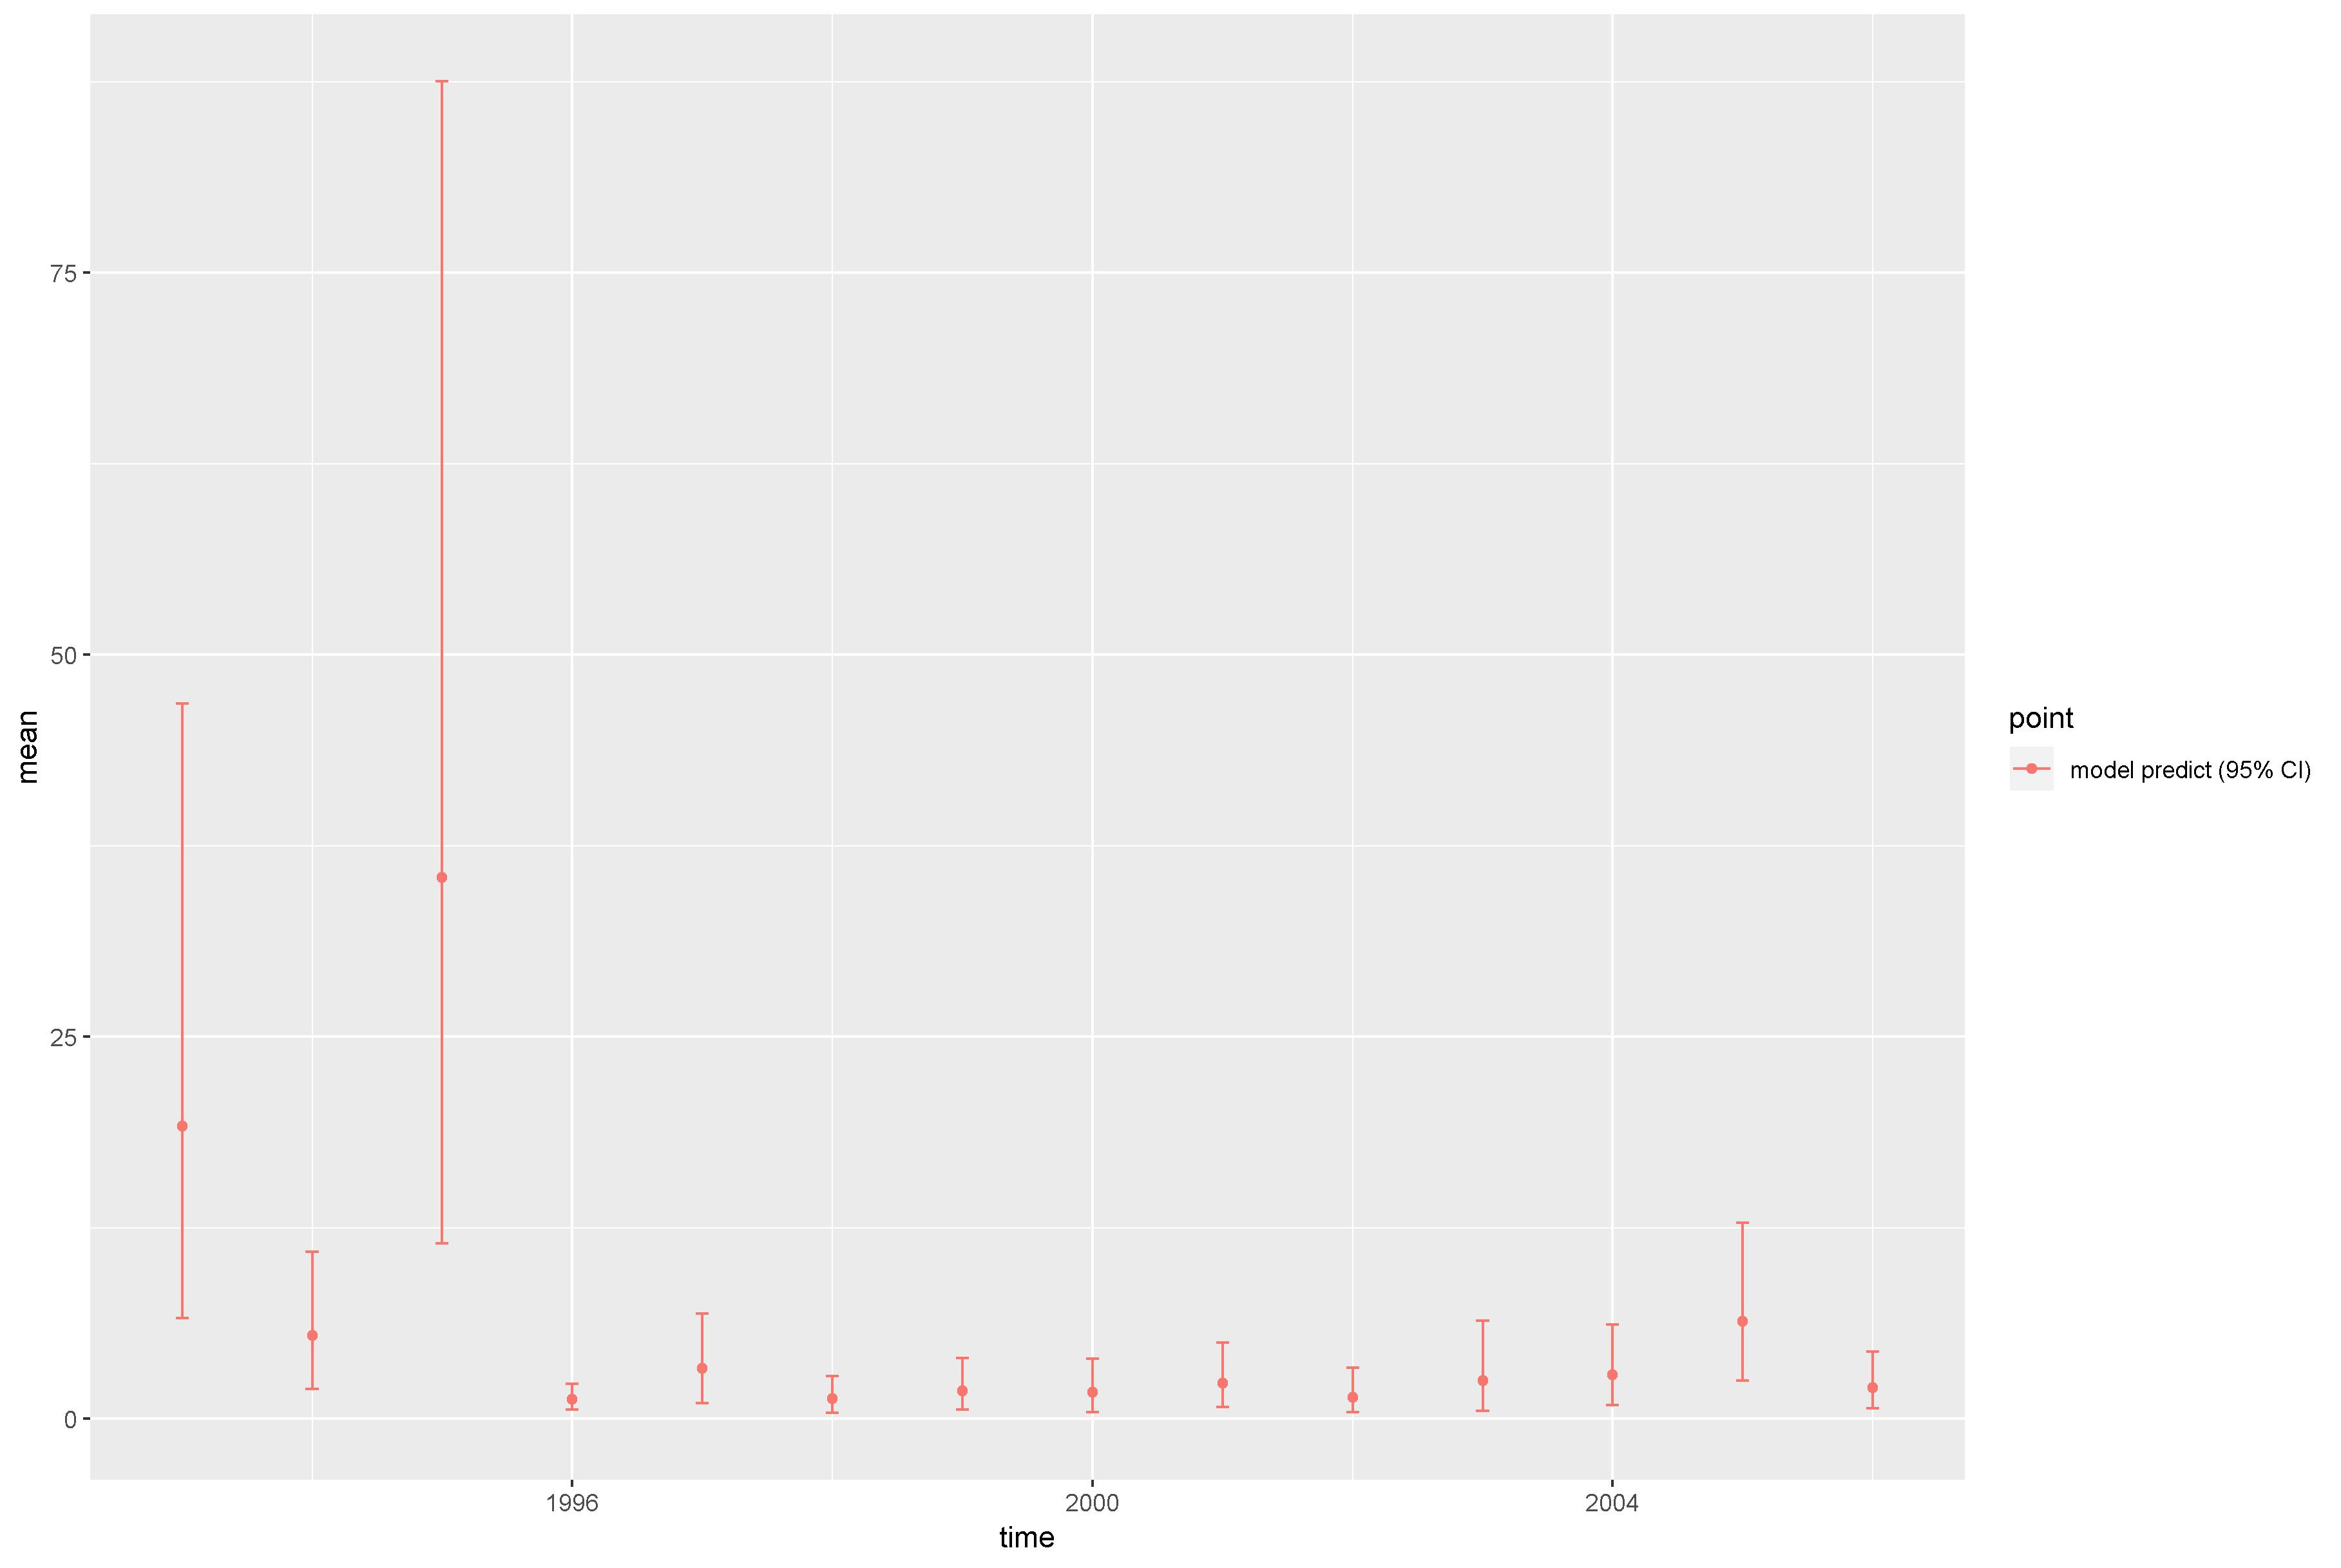

Data behind this chart, as committed beside it:
, point, mean, low, high, time
1, model predict (95% CI), 19.15, 6.599, 46.83, 1993
2, model predict (95% CI), 5.463, 1.971, 10.93, 1994
3, model predict (95% CI), 35.45, 11.46, 87.54, 1995
4, model predict (95% CI), 1.295, 0.6009, 2.308, 1996
5, model predict (95% CI), 3.29, 1.035, 6.87, 1997
6, model predict (95% CI), 1.304, 0.3799, 2.813, 1998
7, model predict (95% CI), 1.823, 0.5877, 3.994, 1999
8, model predict (95% CI), 1.732, 0.4412, 3.942, 2000
9, model predict (95% CI), 2.318, 0.7792, 4.976, 2001
10, model predict (95% CI), 1.425, 0.4257, 3.342, 2002
11, model predict (95% CI), 2.5, 0.5216, 6.424, 2003
12, model predict (95% CI), 2.86, 0.8997, 6.181, 2004
13, model predict (95% CI), 6.362, 2.496, 12.83, 2005
14, model predict (95% CI), 2.043, 0.6811, 4.409, 2006
